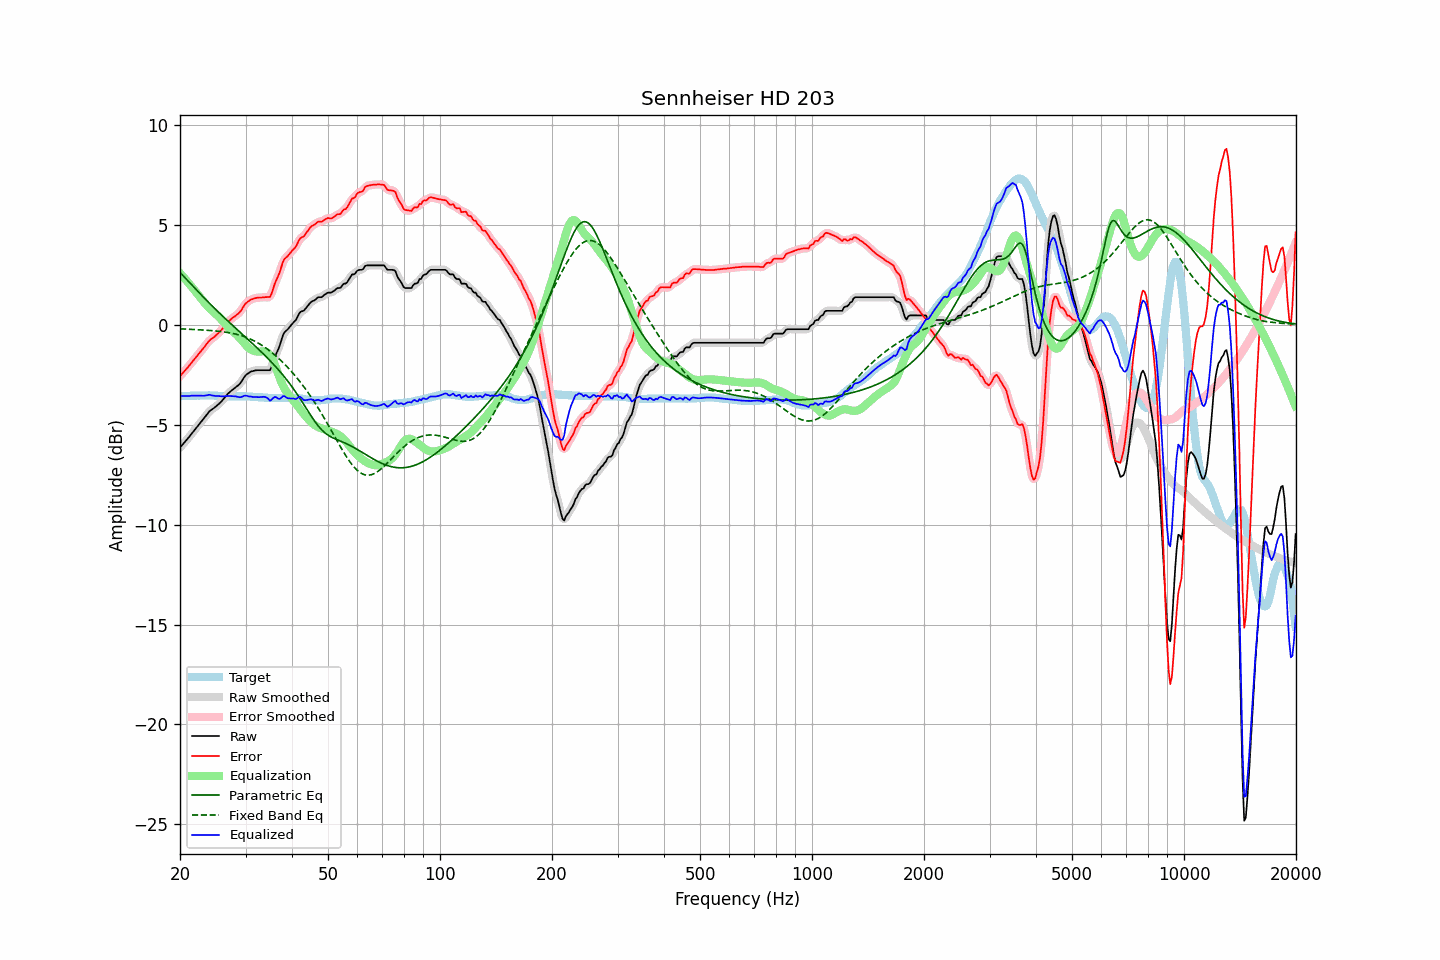

The table this chart was drawn from, first rows:
frequency, raw, error, smoothed, error_smoothed, equalization, parametric_eq, fixed_band_eq, equalized_raw, equalized_smoothed, target
20.00, -6.15, -2.57, -6.15, -2.57, 2.58, 2.61, -0.21, -3.57, -3.57, -3.57
20.20, -6.06, -2.48, -6.06, -2.48, 2.49, 2.53, -0.21, -3.57, -3.57, -3.57
20.40, -5.97, -2.39, -5.96, -2.39, 2.39, 2.44, -0.21, -3.57, -3.57, -3.57
20.61, -5.87, -2.30, -5.87, -2.30, 2.30, 2.36, -0.22, -3.57, -3.57, -3.56
20.81, -5.78, -2.21, -5.78, -2.21, 2.21, 2.27, -0.22, -3.57, -3.57, -3.56
21.02, -5.69, -2.12, -5.68, -2.12, 2.11, 2.19, -0.23, -3.57, -3.57, -3.56
21.23, -5.59, -2.02, -5.58, -2.02, 2.02, 2.10, -0.23, -3.57, -3.57, -3.56
21.44, -5.48, -1.92, -5.48, -1.92, 1.92, 2.02, -0.23, -3.55, -3.56, -3.55
21.66, -5.38, -1.82, -5.38, -1.82, 1.83, 1.93, -0.24, -3.55, -3.55, -3.55
21.87, -5.28, -1.72, -5.28, -1.72, 1.73, 1.85, -0.24, -3.55, -3.55, -3.55
22.09, -5.18, -1.62, -5.18, -1.62, 1.63, 1.76, -0.25, -3.55, -3.55, -3.55
22.31, -5.08, -1.53, -5.08, -1.53, 1.53, 1.68, -0.25, -3.55, -3.55, -3.54
22.54, -4.98, -1.42, -4.98, -1.43, 1.43, 1.59, -0.26, -3.55, -3.55, -3.55
22.76, -4.88, -1.33, -4.88, -1.33, 1.32, 1.51, -0.26, -3.55, -3.56, -3.54
22.99, -4.78, -1.23, -4.78, -1.23, 1.22, 1.42, -0.27, -3.56, -3.56, -3.54
23.22, -4.68, -1.13, -4.68, -1.13, 1.12, 1.34, -0.27, -3.56, -3.55, -3.54
23.45, -4.57, -1.02, -4.57, -1.03, 1.03, 1.26, -0.28, -3.54, -3.54, -3.54
23.69, -4.47, -0.92, -4.46, -0.92, 0.94, 1.18, -0.28, -3.53, -3.53, -3.54
23.92, -4.36, -0.82, -4.37, -0.83, 0.85, 1.10, -0.29, -3.51, -3.52, -3.53
24.16, -4.29, -0.74, -4.29, -0.75, 0.77, 1.01, -0.29, -3.52, -3.52, -3.54
24.40, -4.24, -0.69, -4.23, -0.69, 0.69, 0.93, -0.30, -3.54, -3.54, -3.54
24.65, -4.18, -0.63, -4.18, -0.63, 0.62, 0.86, -0.31, -3.56, -3.55, -3.54
24.89, -4.12, -0.56, -4.12, -0.56, 0.55, 0.78, -0.31, -3.56, -3.56, -3.55
25.14, -4.05, -0.49, -4.05, -0.49, 0.48, 0.70, -0.32, -3.57, -3.57, -3.55
25.39, -3.98, -0.41, -3.98, -0.41, 0.40, 0.62, -0.33, -3.57, -3.57, -3.56
25.65, -3.90, -0.33, -3.90, -0.33, 0.32, 0.54, -0.34, -3.58, -3.58, -3.56
25.91, -3.82, -0.24, -3.82, -0.24, 0.23, 0.47, -0.35, -3.59, -3.58, -3.57
26.16, -3.73, -0.15, -3.72, -0.15, 0.14, 0.39, -0.36, -3.59, -3.58, -3.57
26.43, -3.63, -0.04, -3.63, -0.05, 0.05, 0.31, -0.37, -3.58, -3.58, -3.58
26.69, -3.53, 0.06, -3.53, 0.05, -0.04, 0.24, -0.38, -3.57, -3.57, -3.58
26.96, -3.44, 0.15, -3.44, 0.14, -0.13, 0.16, -0.40, -3.56, -3.57, -3.58
27.23, -3.37, 0.22, -3.37, 0.22, -0.20, 0.09, -0.41, -3.57, -3.57, -3.58
27.50, -3.30, 0.30, -3.30, 0.29, -0.28, 0.02, -0.43, -3.57, -3.58, -3.59
27.77, -3.24, 0.36, -3.24, 0.35, -0.34, -0.06, -0.44, -3.58, -3.58, -3.59
28.05, -3.18, 0.41, -3.17, 0.41, -0.41, -0.13, -0.46, -3.59, -3.59, -3.58
28.33, -3.11, 0.48, -3.11, 0.47, -0.49, -0.20, -0.48, -3.59, -3.60, -3.58
28.62, -3.05, 0.54, -3.05, 0.53, -0.57, -0.28, -0.50, -3.61, -3.62, -3.58
28.90, -2.98, 0.61, -2.97, 0.61, -0.65, -0.35, -0.52, -3.63, -3.62, -3.58
29.19, -2.88, 0.71, -2.87, 0.72, -0.75, -0.42, -0.55, -3.62, -3.61, -3.58
29.48, -2.75, 0.84, -2.75, 0.84, -0.84, -0.50, -0.57, -3.59, -3.59, -3.58
29.78, -2.62, 0.97, -2.63, 0.96, -0.94, -0.57, -0.60, -3.56, -3.57, -3.58
30.08, -2.52, 1.07, -2.53, 1.06, -1.03, -0.64, -0.63, -3.55, -3.56, -3.59
30.38, -2.46, 1.14, -2.45, 1.14, -1.11, -0.72, -0.66, -3.57, -3.57, -3.59
30.68, -2.41, 1.19, -2.40, 1.20, -1.18, -0.79, -0.69, -3.59, -3.58, -3.59
30.99, -2.35, 1.26, -2.36, 1.24, -1.24, -0.87, -0.73, -3.59, -3.60, -3.60
31.30, -2.33, 1.28, -2.33, 1.28, -1.28, -0.94, -0.77, -3.61, -3.61, -3.60
31.61, -2.31, 1.31, -2.30, 1.31, -1.31, -1.01, -0.81, -3.62, -3.61, -3.61
31.93, -2.29, 1.33, -2.29, 1.33, -1.33, -1.09, -0.85, -3.62, -3.62, -3.61
32.24, -2.28, 1.35, -2.28, 1.35, -1.34, -1.17, -0.89, -3.62, -3.63, -3.62
32.57, -2.28, 1.36, -2.28, 1.35, -1.35, -1.24, -0.94, -3.63, -3.63, -3.63
32.89, -2.28, 1.36, -2.28, 1.36, -1.35, -1.32, -0.99, -3.62, -3.62, -3.63
33.22, -2.28, 1.36, -2.28, 1.36, -1.34, -1.40, -1.04, -3.61, -3.61, -3.63
33.55, -2.28, 1.37, -2.28, 1.37, -1.33, -1.48, -1.09, -3.61, -3.61, -3.64
33.89, -2.28, 1.38, -2.28, 1.37, -1.34, -1.56, -1.14, -3.62, -3.62, -3.65
34.23, -2.28, 1.38, -2.29, 1.36, -1.37, -1.64, -1.20, -3.65, -3.67, -3.65
34.57, -2.28, 1.39, -2.29, 1.37, -1.44, -1.72, -1.26, -3.71, -3.73, -3.66
34.92, -2.28, 1.39, -2.23, 1.43, -1.53, -1.80, -1.32, -3.80, -3.76, -3.66
35.27, -2.10, 1.56, -2.09, 1.58, -1.65, -1.88, -1.39, -3.75, -3.73, -3.66
35.62, -1.86, 1.81, -1.87, 1.79, -1.81, -1.97, -1.45, -3.67, -3.68, -3.66
35.97, -1.62, 2.06, -1.64, 2.03, -2.00, -2.06, -1.52, -3.61, -3.64, -3.67
... 635 more rows
